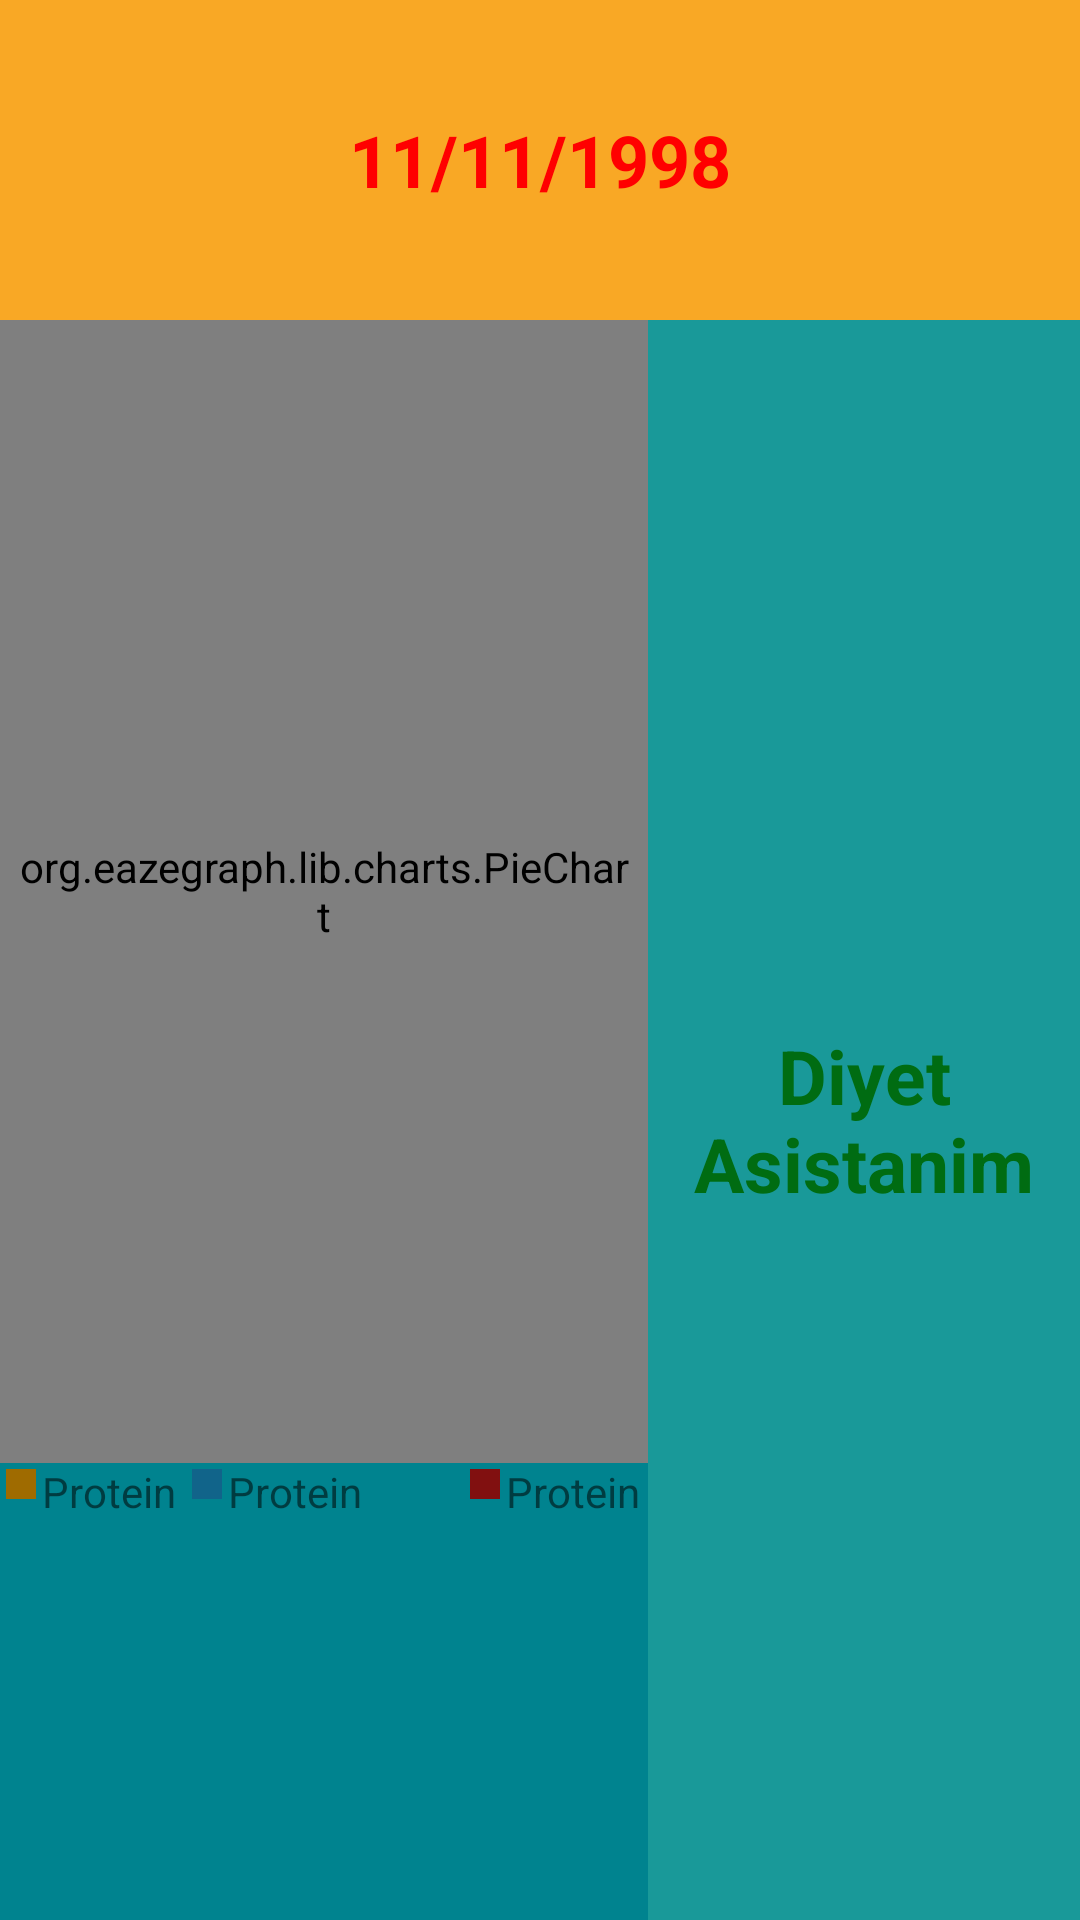

The Android layout XML behind this screen, and the referenced resources:
<!-- AndroidManifest.xml: application theme Theme.Kalori -->
<!-- res/layout/makrodetails.xml -->
<LinearLayout

    android:layout_width="match_parent"
    android:layout_height="match_parent"
    android:orientation="vertical"
    android:id="@+id/container"
    xmlns:android="http://schemas.android.com/apk/res/android">

    <TextView
        android:layout_width="match_parent"
        android:layout_height="match_parent"
        android:layout_weight="5"
        android:text="11/11/1998"
        android:gravity="center"
        android:textSize="24sp"
        android:textStyle="bold"
        android:textColor="#FF0000"
        android:id="@+id/staticticsDayText"
        android:background="#F9A825" />

    <LinearLayout
        android:layout_width="match_parent"
        android:layout_height="match_parent"
        android:layout_weight="1"
        android:orientation="horizontal">

        <LinearLayout
            android:layout_width="match_parent"
            android:layout_height="match_parent"
            android:layout_weight="2"
            android:orientation="vertical">

            <org.eazegraph.lib.charts.PieChart xmlns:app="http://schemas.android.com/apk/res-auto"
                android:layout_width="match_parent"
                android:layout_height="match_parent"
                android:padding="6dp"
                android:id="@+id/macroChart"
                android:layout_weight="2" />

            <LinearLayout
                android:layout_width="match_parent"
                android:layout_height="match_parent"
                android:layout_gravity="center_vertical"
                android:background="#00838F"
                android:orientation="horizontal"
                android:layout_weight="5">

                <LinearLayout
                    android:layout_width="match_parent"
                    android:layout_height="match_parent"
                    style="@style/macroLinear"
                    android:layout_weight="5">

                    <View
                        android:layout_width="10dp"
                        android:layout_height="10dp"
                        android:layout_margin="2dp"
                        android:background="@color/proteincolor" />

                    <TextView
                        android:layout_width="wrap_content"
                        android:layout_height="wrap_content"
                        android:text="Protein"
                        android:id="@+id/staticitcsProteintext"
                         />
                </LinearLayout>
                <LinearLayout
                    android:layout_width="match_parent"
                    android:layout_height="match_parent"
                    android:layout_weight="4"
                    style="@style/macroLinear">

                    <View
                        android:layout_width="10dp"
                        android:layout_height="10dp"
                        android:layout_margin="2dp"
                        android:background="@color/carbonhydratcolor"
                        />

                    <TextView
                        android:layout_width="wrap_content"
                        android:layout_height="wrap_content"
                        android:text="Protein"
                        android:id="@+id/staticticsKarbonhidrattext"
                         />
                </LinearLayout>
                <LinearLayout
                    android:layout_width="match_parent"
                    android:layout_height="match_parent"
                    android:layout_weight="5"
                    style="@style/macroLinear">

                    <View
                        android:layout_width="10dp"
                        android:layout_height="10dp"
                        android:layout_margin="2dp"
                        android:background="@color/fatcolor" />

                    <TextView
                        android:layout_width="wrap_content"
                        android:layout_height="wrap_content"
                        android:text="Protein"
                        android:id="@+id/staticitcsfattext"
                         />
                </LinearLayout>

            </LinearLayout>


        </LinearLayout>


        
        
        
        
        

        
        
        
        
        
        

        
        
        
        
        

        
        
        
        
        

        
        
        
        
        

        
        
        
        
        

        <LinearLayout
            android:layout_width="match_parent"
            android:layout_height="match_parent"
            android:layout_weight="3"
            android:gravity="center"
            android:background="#199999">
            <TextView
                android:layout_width="match_parent"
                android:layout_height="wrap_content"
                android:textSize="25sp"
                android:text="@string/app_name"
                android:textColor="#006C12"
                android:textStyle="bold"
                android:textAlignment="center"
                android:id="@+id/statisticsTotalCalori"
                >

            </TextView>
        </LinearLayout>
    </LinearLayout>


</LinearLayout>
<!-- resources referenced by this layout -->
<resources>
  <color name="carbonhydratcolor">#11648A</color>
  <color name="fatcolor">#811010</color>
  <color name="proteincolor">#9F6B00</color>
  <string name="app_name">Diyet Asistanim</string>
  <style name="macroLinear">
          <item name="android:gravity">center_vertical</item>
          <item name="android:paddingVertical">5dp</item>
          <item name="android:paddingHorizontal">5dp</item>
      </style>
  <style name="Theme.Kalori" parent="Theme.MaterialComponents.DayNight.DarkActionBar">
          
          <item name="colorPrimary">@color/purple_500</item>
          <item name="colorPrimaryVariant">@color/purple_700</item>
          <item name="colorOnPrimary">@color/white</item>
          
          <item name="colorSecondary">@color/teal_200</item>
          <item name="colorSecondaryVariant">@color/teal_700</item>
          <item name="colorOnSecondary">@color/black</item>
          
          <item name="android:statusBarColor" tools:targetApi="l">?attr/colorPrimaryVariant</item>
          
      </style>
  <color name="purple_500">#FF6200EE</color>
  <color name="purple_700">#FF3700B3</color>
  <color name="white">#FFFFFFFF</color>
  <color name="teal_200">#FF03DAC5</color>
  <color name="teal_700">#FF018786</color>
  <color name="black">#FF000000</color>
</resources>
